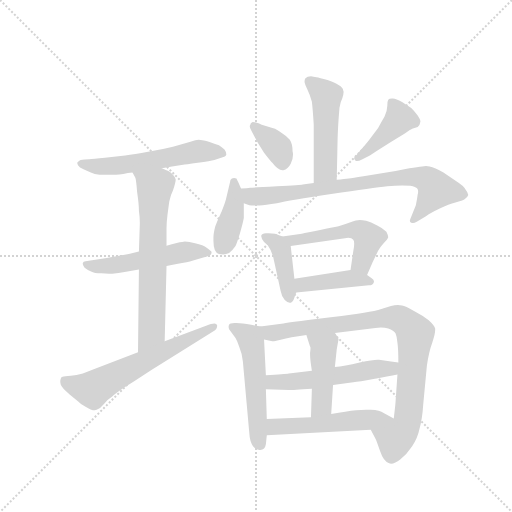
t = 0.00 s
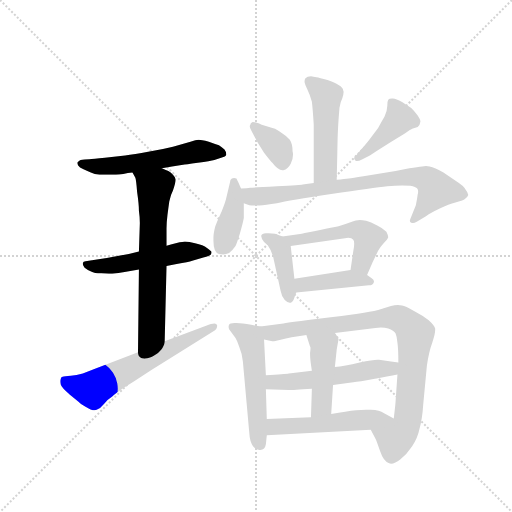
t = 2.33 s
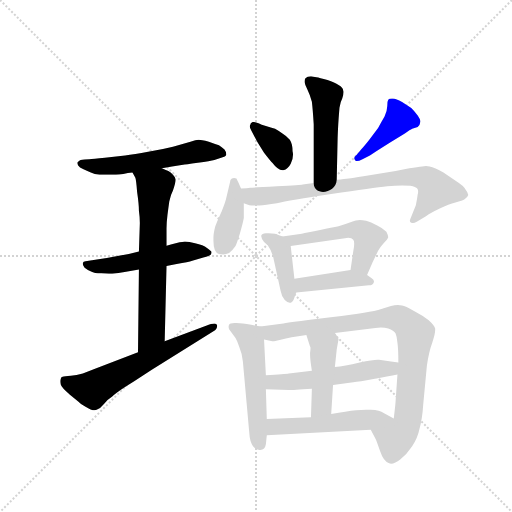
t = 4.67 s
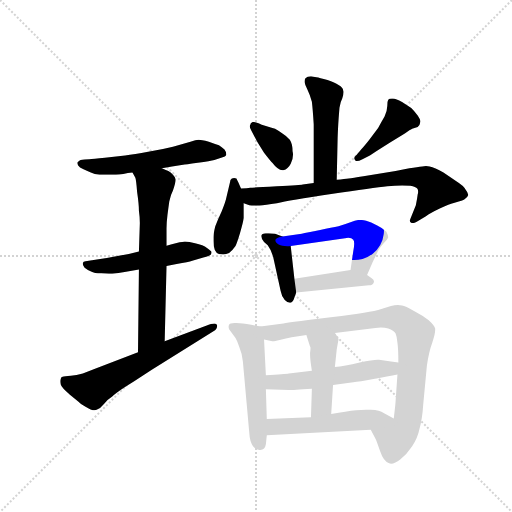
t = 7.00 s
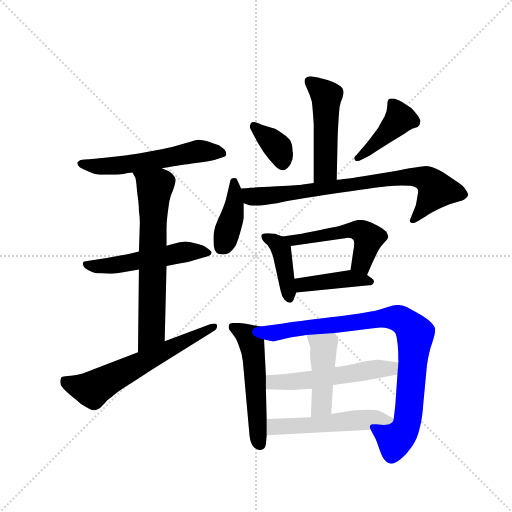
t = 9.34 s
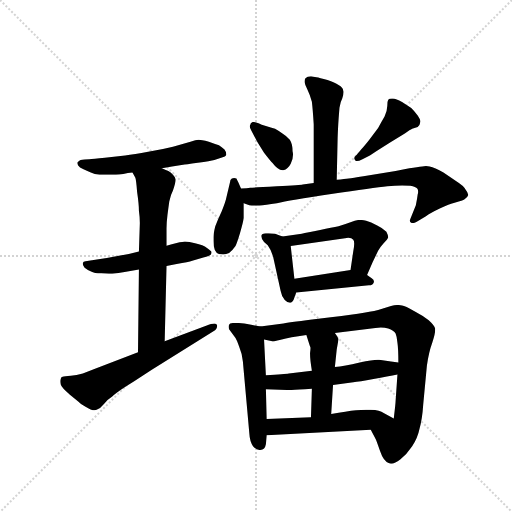
t = 11.67 s

The animated SVG that drew these frames (rendered in a browser with its animation timeline set to each time). Animation: 17 CSS @keyframes rules; one cycle of 11.67 s.

<svg version="1.1" viewBox="0 0 1024 1024" xmlns="http://www.w3.org/2000/svg">
  <g stroke="lightgray" stroke-dasharray="1,1" stroke-width="1" transform="scale(4, 4)">
    <line x1="0" y1="0" x2="256" y2="256"></line>
    <line x1="256" y1="0" x2="0" y2="256"></line>
    <line x1="128" y1="0" x2="128" y2="256"></line>
    <line x1="0" y1="128" x2="256" y2="128"></line>
  </g>
  <g transform="scale(0.92, -0.92) translate(60, -900)">
    <style type="text/css">
      
        @keyframes keyframes0 {
          from {
            stroke: blue;
            stroke-dashoffset: 570;
            stroke-width: 128;
          }
          65% {
            animation-timing-function: step-end;
            stroke: blue;
            stroke-dashoffset: 0;
            stroke-width: 128;
          }
          to {
            stroke: black;
            stroke-width: 1024;
          }
        }
        #make-me-a-hanzi-animation-0 {
          animation: keyframes0 0.7138671875s both;
          animation-delay: 0s;
          animation-timing-function: linear;
        }
      
        @keyframes keyframes1 {
          from {
            stroke: blue;
            stroke-dashoffset: 527;
            stroke-width: 128;
          }
          63% {
            animation-timing-function: step-end;
            stroke: blue;
            stroke-dashoffset: 0;
            stroke-width: 128;
          }
          to {
            stroke: black;
            stroke-width: 1024;
          }
        }
        #make-me-a-hanzi-animation-1 {
          animation: keyframes1 0.6788736979166666s both;
          animation-delay: 0.7138671875s;
          animation-timing-function: linear;
        }
      
        @keyframes keyframes2 {
          from {
            stroke: blue;
            stroke-dashoffset: 666;
            stroke-width: 128;
          }
          68% {
            animation-timing-function: step-end;
            stroke: blue;
            stroke-dashoffset: 0;
            stroke-width: 128;
          }
          to {
            stroke: black;
            stroke-width: 1024;
          }
        }
        #make-me-a-hanzi-animation-2 {
          animation: keyframes2 0.7919921875s both;
          animation-delay: 1.3927408854166665s;
          animation-timing-function: linear;
        }
      
        @keyframes keyframes3 {
          from {
            stroke: blue;
            stroke-dashoffset: 620;
            stroke-width: 128;
          }
          67% {
            animation-timing-function: step-end;
            stroke: blue;
            stroke-dashoffset: 0;
            stroke-width: 128;
          }
          to {
            stroke: black;
            stroke-width: 1024;
          }
        }
        #make-me-a-hanzi-animation-3 {
          animation: keyframes3 0.7545572916666666s both;
          animation-delay: 2.1847330729166665s;
          animation-timing-function: linear;
        }
      
        @keyframes keyframes4 {
          from {
            stroke: blue;
            stroke-dashoffset: 496;
            stroke-width: 128;
          }
          62% {
            animation-timing-function: step-end;
            stroke: blue;
            stroke-dashoffset: 0;
            stroke-width: 128;
          }
          to {
            stroke: black;
            stroke-width: 1024;
          }
        }
        #make-me-a-hanzi-animation-4 {
          animation: keyframes4 0.6536458333333334s both;
          animation-delay: 2.939290364583333s;
          animation-timing-function: linear;
        }
      
        @keyframes keyframes5 {
          from {
            stroke: blue;
            stroke-dashoffset: 363;
            stroke-width: 128;
          }
          54% {
            animation-timing-function: step-end;
            stroke: blue;
            stroke-dashoffset: 0;
            stroke-width: 128;
          }
          to {
            stroke: black;
            stroke-width: 1024;
          }
        }
        #make-me-a-hanzi-animation-5 {
          animation: keyframes5 0.54541015625s both;
          animation-delay: 3.5929361979166665s;
          animation-timing-function: linear;
        }
      
        @keyframes keyframes6 {
          from {
            stroke: blue;
            stroke-dashoffset: 421;
            stroke-width: 128;
          }
          58% {
            animation-timing-function: step-end;
            stroke: blue;
            stroke-dashoffset: 0;
            stroke-width: 128;
          }
          to {
            stroke: black;
            stroke-width: 1024;
          }
        }
        #make-me-a-hanzi-animation-6 {
          animation: keyframes6 0.5926106770833334s both;
          animation-delay: 4.138346354166666s;
          animation-timing-function: linear;
        }
      
        @keyframes keyframes7 {
          from {
            stroke: blue;
            stroke-dashoffset: 401;
            stroke-width: 128;
          }
          57% {
            animation-timing-function: step-end;
            stroke: blue;
            stroke-dashoffset: 0;
            stroke-width: 128;
          }
          to {
            stroke: black;
            stroke-width: 1024;
          }
        }
        #make-me-a-hanzi-animation-7 {
          animation: keyframes7 0.5763346354166666s both;
          animation-delay: 4.730957031249999s;
          animation-timing-function: linear;
        }
      
        @keyframes keyframes8 {
          from {
            stroke: blue;
            stroke-dashoffset: 775;
            stroke-width: 128;
          }
          72% {
            animation-timing-function: step-end;
            stroke: blue;
            stroke-dashoffset: 0;
            stroke-width: 128;
          }
          to {
            stroke: black;
            stroke-width: 1024;
          }
        }
        #make-me-a-hanzi-animation-8 {
          animation: keyframes8 0.8806966145833334s both;
          animation-delay: 5.307291666666666s;
          animation-timing-function: linear;
        }
      
        @keyframes keyframes9 {
          from {
            stroke: blue;
            stroke-dashoffset: 411;
            stroke-width: 128;
          }
          57% {
            animation-timing-function: step-end;
            stroke: blue;
            stroke-dashoffset: 0;
            stroke-width: 128;
          }
          to {
            stroke: black;
            stroke-width: 1024;
          }
        }
        #make-me-a-hanzi-animation-9 {
          animation: keyframes9 0.58447265625s both;
          animation-delay: 6.187988281249999s;
          animation-timing-function: linear;
        }
      
        @keyframes keyframes10 {
          from {
            stroke: blue;
            stroke-dashoffset: 519;
            stroke-width: 128;
          }
          63% {
            animation-timing-function: step-end;
            stroke: blue;
            stroke-dashoffset: 0;
            stroke-width: 128;
          }
          to {
            stroke: black;
            stroke-width: 1024;
          }
        }
        #make-me-a-hanzi-animation-10 {
          animation: keyframes10 0.67236328125s both;
          animation-delay: 6.772460937499999s;
          animation-timing-function: linear;
        }
      
        @keyframes keyframes11 {
          from {
            stroke: blue;
            stroke-dashoffset: 417;
            stroke-width: 128;
          }
          58% {
            animation-timing-function: step-end;
            stroke: blue;
            stroke-dashoffset: 0;
            stroke-width: 128;
          }
          to {
            stroke: black;
            stroke-width: 1024;
          }
        }
        #make-me-a-hanzi-animation-11 {
          animation: keyframes11 0.58935546875s both;
          animation-delay: 7.444824218749999s;
          animation-timing-function: linear;
        }
      
        @keyframes keyframes12 {
          from {
            stroke: blue;
            stroke-dashoffset: 533;
            stroke-width: 128;
          }
          63% {
            animation-timing-function: step-end;
            stroke: blue;
            stroke-dashoffset: 0;
            stroke-width: 128;
          }
          to {
            stroke: black;
            stroke-width: 1024;
          }
        }
        #make-me-a-hanzi-animation-12 {
          animation: keyframes12 0.6837565104166666s both;
          animation-delay: 8.0341796875s;
          animation-timing-function: linear;
        }
      
        @keyframes keyframes13 {
          from {
            stroke: blue;
            stroke-dashoffset: 889;
            stroke-width: 128;
          }
          74% {
            animation-timing-function: step-end;
            stroke: blue;
            stroke-dashoffset: 0;
            stroke-width: 128;
          }
          to {
            stroke: black;
            stroke-width: 1024;
          }
        }
        #make-me-a-hanzi-animation-13 {
          animation: keyframes13 0.9734700520833334s both;
          animation-delay: 8.717936197916666s;
          animation-timing-function: linear;
        }
      
        @keyframes keyframes14 {
          from {
            stroke: blue;
            stroke-dashoffset: 539;
            stroke-width: 128;
          }
          64% {
            animation-timing-function: step-end;
            stroke: blue;
            stroke-dashoffset: 0;
            stroke-width: 128;
          }
          to {
            stroke: black;
            stroke-width: 1024;
          }
        }
        #make-me-a-hanzi-animation-14 {
          animation: keyframes14 0.6886393229166666s both;
          animation-delay: 9.69140625s;
          animation-timing-function: linear;
        }
      
        @keyframes keyframes15 {
          from {
            stroke: blue;
            stroke-dashoffset: 444;
            stroke-width: 128;
          }
          59% {
            animation-timing-function: step-end;
            stroke: blue;
            stroke-dashoffset: 0;
            stroke-width: 128;
          }
          to {
            stroke: black;
            stroke-width: 1024;
          }
        }
        #make-me-a-hanzi-animation-15 {
          animation: keyframes15 0.611328125s both;
          animation-delay: 10.380045572916666s;
          animation-timing-function: linear;
        }
      
        @keyframes keyframes16 {
          from {
            stroke: blue;
            stroke-dashoffset: 525;
            stroke-width: 128;
          }
          63% {
            animation-timing-function: step-end;
            stroke: blue;
            stroke-dashoffset: 0;
            stroke-width: 128;
          }
          to {
            stroke: black;
            stroke-width: 1024;
          }
        }
        #make-me-a-hanzi-animation-16 {
          animation: keyframes16 0.67724609375s both;
          animation-delay: 10.991373697916666s;
          animation-timing-function: linear;
        }
      
    </style>
    
      <path d="M 292 534 L 314 538 L 338 542 Q 342 542 370 546 Q 398 550 406 552 L 424 558 Q 432 560 432 564 Q 432 570 428 575 Q 422 580 416 584 Q 408 587 394 592 Q 377 596 372 596 Q 366 596 354 592 L 316 581 Q 292 575 262 570 Q 232 564 212 562 L 168 557 Q 142 554 134 554 L 124 553 Q 113 552 112 550 Q 108 548 108 546 L 108 545 Q 108 541 114 536 Q 121 532 130 528 Q 137 524 146 522 Q 156 520 168 520 L 192 520 Q 199 521 208 522 Q 218 524 228 525 L 292 534 Z" fill="lightgray"></path>
    
      <path d="M 242 353 L 220 348 L 172 339 L 140 334 L 126 332 Q 121 332 120 328 L 120 326 Q 120 323 124 318 Q 130 313 138 310 Q 145 306 160 306 Q 169 305 177 305 L 184 305 Q 196 306 214 309 Q 231 312 242 314 L 302 322 L 324 326 Q 350 330 358 333 L 382 340 Q 396 344 398 346 Q 400 348 400 352 Q 400 354 390 361 Q 382 367 364 371 Q 351 375 342 375 Q 339 375 336 374 Q 332 374 322 371 Q 311 368 302 366 L 242 353 Z" fill="lightgray"></path>
    
      <path d="M 228 525 L 234 514 Q 236 510 238 483 Q 242 456 242 442 Q 244 428 244 415 L 242 353 L 242 314 L 240 134 C 240 104 297 128 298 158 L 302 322 L 302 366 L 302 403 Q 302 416 304 432 Q 306 448 308 462 Q 311 477 316 486 Q 322 504 322 510 Q 320 516 316 520 Q 311 525 306 528 Q 299 530 292 534 C 265 546 214 552 228 525 Z" fill="lightgray"></path>
    
      <path d="M 240 134 L 148 99 L 120 88 Q 106 84 94 83 Q 80 82 76 81 Q 72 80 72 76 Q 71 74 71 71 Q 71 68 72 64 Q 74 57 92 42 L 110 27 Q 116 20 126 16 Q 138 8 146 8 Q 148 8 150 9 Q 158 12 166 22 Q 173 31 184 38 Q 191 46 230 70 L 270 96 L 404 180 Q 412 185 412 191 L 412 193 Q 411 197 406 197 Q 400 197 388 192 L 298 158 L 240 134 Z" fill="lightgray"></path>
    
      <path d="M 672 509 L 674 601 Q 675 626 676 640 Q 677 654 678 666 Q 680 679 684 686 Q 687 695 687 700 Q 687 702 686 704 Q 686 709 676 715 Q 668 721 652 726 Q 634 731 628 732 Q 621 733 616 734 Q 608 734 604 730 Q 602 728 602 722 Q 603 716 608 706 Q 613 696 618 679 Q 620 662 622 630 L 622 502 C 622 472 671 479 672 509 Z" fill="lightgray"></path>
    
      <path d="M 498 594 Q 502 587 514 568 Q 528 550 532 546 Q 544 530 554 530 L 556 530 Q 566 532 572 544 Q 577 553 577 564 Q 577 567 576 571 Q 576 587 570 596 Q 564 604 554 610 Q 545 616 538 620 Q 529 622 518 626 Q 508 629 502 632 Q 494 635 490 635 Q 489 635 488 634 Q 484 632 484 628 Q 483 627 483 625 Q 483 622 486 617 L 498 594 Z" fill="lightgray"></path>
    
      <path d="M 744 562 L 758 571 L 788 590 L 820 610 Q 832 618 836 620 L 848 624 Q 853 628 854 636 Q 854 640 848 649 Q 841 658 834 665 L 814 678 Q 801 686 794 686 L 792 686 Q 786 686 784 683 Q 782 680 782 670 Q 782 660 776 647 Q 769 635 762 622 L 742 595 Q 730 580 726 576 L 716 564 Q 710 559 710 556 L 710 555 Q 712 551 714 550 L 716 550 Q 720 550 728 554 L 744 562 Z" fill="lightgray"></path>
    
      <path d="M 464 490 L 458 504 Q 455 510 454 512 Q 452 513 449 513 Q 447 513 444 512 Q 440 510 440 504 L 432 470 Q 430 460 422 441 Q 413 422 408 408 Q 404 392 404 384 L 404 376 Q 404 351 416 348 Q 421 347 425 347 Q 432 347 438 350 Q 446 356 452 365 Q 456 374 462 394 Q 468 415 470 426 L 470 458 L 464 490 Z" fill="lightgray"></path>
    
      <path d="M 470 458 L 482 454 Q 486 453 494 453 L 504 453 Q 516 454 542 458 Q 568 464 660 478 Q 752 492 782 495 Q 799 497 814 497 Q 823 497 832 496 Q 844 494 847 490 Q 849 488 849 483 Q 849 481 848 477 Q 847 468 844 454 L 832 424 Q 831 422 831 420 Q 831 417 834 416 Q 836 415 838 415 Q 841 415 846 418 L 866 430 Q 875 437 896 447 Q 916 457 930 460 Q 946 464 950 467 Q 956 470 958 476 Q 957 482 952 488 Q 948 496 932 506 L 904 525 Q 885 536 874 538 Q 870 539 866 539 Q 862 539 858 538 Q 848 537 830 534 Q 812 530 800 528 L 730 517 Q 706 513 698 512 Q 690 511 672 509 L 622 502 L 598 499 Q 595 498 542 495 Q 490 492 484 492 Q 478 491 464 490 C 434 487 441 466 470 458 Z" fill="lightgray"></path>
    
      <path d="M 554 386 L 538 392 Q 530 393 524 393 L 518 393 Q 509 392 508 388 L 508 386 Q 508 382 514 374 L 522 367 Q 529 358 534 341 L 550 268 Q 552 256 559 248 Q 565 242 570 242 L 572 242 Q 578 244 580 253 L 584 264 L 580 294 L 572 365 C 570 380 570 380 554 386 Z" fill="lightgray"></path>
    
      <path d="M 738 302 L 750 330 L 762 355 Q 766 362 774 371 Q 783 380 784 384 Q 784 388 780 396 Q 773 404 760 410 Q 746 417 736 420 Q 728 422 722 422 Q 715 422 702 417 Q 688 412 676 408 Q 662 405 636 400 Q 607 394 596 392 L 554 386 C 524 382 542 361 572 365 L 690 382 Q 694 383 697 383 Q 705 383 708 379 Q 710 377 710 370 Q 710 364 708 354 L 702 313 C 698 283 726 274 738 302 Z" fill="lightgray"></path>
    
      <path d="M 584 264 L 742 280 Q 750 280 752 285 Q 753 286 753 288 Q 753 292 748 295 L 738 302 C 719 316 719 316 702 313 L 580 294 C 550 289 554 261 584 264 Z" fill="lightgray"></path>
    
      <path d="M 506 190 L 486 194 Q 466 198 454 198 L 450 198 Q 439 198 438 194 Q 437 192 437 190 Q 437 187 438 184 L 452 165 Q 455 160 460 146 Q 466 132 468 114 L 482 -42 Q 483 -60 490 -70 Q 497 -78 504 -78 L 506 -78 Q 516 -78 518 -66 L 520 -46 L 520 -11 L 518 54 L 518 84 L 514 162 C 513 189 513 189 506 190 Z" fill="lightgray"></path>
    
      <path d="M 746 -34 L 756 -53 Q 758 -56 766 -80 Q 774 -104 786 -107 Q 788 -108 790 -108 Q 799 -108 810 -99 Q 824 -88 836 -70 Q 848 -52 852 -32 Q 858 -11 860 20 L 868 105 Q 872 134 880 156 Q 886 174 886 182 L 886 186 Q 884 193 872 204 Q 859 214 840 224 Q 821 235 814 236 Q 810 237 805 237 Q 798 237 790 235 L 762 226 Q 746 222 718 218 Q 690 214 632 207 Q 575 200 556 197 L 506 190 C 476 186 485 167 514 162 L 532 158 L 533 158 Q 537 158 548 161 Q 562 165 574 167 Q 587 169 606 172 L 668 176 L 756 187 Q 762 188 768 188 Q 777 188 784 186 Q 796 182 800 175 Q 803 168 804 155 Q 806 142 806 112 L 804 86 L 800 28 Q 800 23 796 -10 C 793 -40 732 -7 746 -34 Z" fill="lightgray"></path>
    
      <path d="M 806 112 L 790 114 L 764 118 L 761 118 Q 750 118 722 112 Q 688 104 668 102 L 618 94 L 568 88 Q 560 87 518 84 C 488 82 488 55 518 54 L 568 52 Q 576 52 618 55 L 664 63 L 708 69 Q 720 70 752 76 Q 784 82 804 86 C 833 92 836 108 806 112 Z" fill="lightgray"></path>
    
      <path d="M 668 102 L 672 140 L 676 163 Q 674 168 668 176 C 651 201 597 201 606 172 L 614 147 Q 615 147 615 143 Q 615 139 614 132 Q 614 118 618 94 L 618 55 L 616 -7 C 615 -37 658 -30 660 0 L 664 63 L 668 102 Z" fill="lightgray"></path>
    
      <path d="M 520 -46 L 746 -34 C 776 -32 822 -24 796 -10 L 774 2 Q 766 8 746 9 L 736 9 Q 726 9 714 8 Q 694 6 660 0 L 616 -7 L 520 -11 C 490 -12 490 -48 520 -46 Z" fill="lightgray"></path>
    
    
      <clipPath id="make-me-a-hanzi-clip-0">
        <path d="M 292 534 L 314 538 L 338 542 Q 342 542 370 546 Q 398 550 406 552 L 424 558 Q 432 560 432 564 Q 432 570 428 575 Q 422 580 416 584 Q 408 587 394 592 Q 377 596 372 596 Q 366 596 354 592 L 316 581 Q 292 575 262 570 Q 232 564 212 562 L 168 557 Q 142 554 134 554 L 124 553 Q 113 552 112 550 Q 108 548 108 546 L 108 545 Q 108 541 114 536 Q 121 532 130 528 Q 137 524 146 522 Q 156 520 168 520 L 192 520 Q 199 521 208 522 Q 218 524 228 525 L 292 534 Z"></path>
      </clipPath>
      <path clip-path="url(#make-me-a-hanzi-clip-0)" d="M 113 546 L 154 538 L 186 539 L 372 571 L 423 567" fill="none" id="make-me-a-hanzi-animation-0" stroke-dasharray="442 884" stroke-linecap="round"></path>
    
      <clipPath id="make-me-a-hanzi-clip-1">
        <path d="M 242 353 L 220 348 L 172 339 L 140 334 L 126 332 Q 121 332 120 328 L 120 326 Q 120 323 124 318 Q 130 313 138 310 Q 145 306 160 306 Q 169 305 177 305 L 184 305 Q 196 306 214 309 Q 231 312 242 314 L 302 322 L 324 326 Q 350 330 358 333 L 382 340 Q 396 344 398 346 Q 400 348 400 352 Q 400 354 390 361 Q 382 367 364 371 Q 351 375 342 375 Q 339 375 336 374 Q 332 374 322 371 Q 311 368 302 366 L 242 353 Z"></path>
      </clipPath>
      <path clip-path="url(#make-me-a-hanzi-clip-1)" d="M 125 327 L 147 321 L 189 323 L 345 353 L 392 351" fill="none" id="make-me-a-hanzi-animation-1" stroke-dasharray="399 798" stroke-linecap="round"></path>
    
      <clipPath id="make-me-a-hanzi-clip-2">
        <path d="M 228 525 L 234 514 Q 236 510 238 483 Q 242 456 242 442 Q 244 428 244 415 L 242 353 L 242 314 L 240 134 C 240 104 297 128 298 158 L 302 322 L 302 366 L 302 403 Q 302 416 304 432 Q 306 448 308 462 Q 311 477 316 486 Q 322 504 322 510 Q 320 516 316 520 Q 311 525 306 528 Q 299 530 292 534 C 265 546 214 552 228 525 Z"></path>
      </clipPath>
      <path clip-path="url(#make-me-a-hanzi-clip-2)" d="M 235 522 L 276 492 L 270 178 L 245 141" fill="none" id="make-me-a-hanzi-animation-2" stroke-dasharray="538 1076" stroke-linecap="round"></path>
    
      <clipPath id="make-me-a-hanzi-clip-3">
        <path d="M 240 134 L 148 99 L 120 88 Q 106 84 94 83 Q 80 82 76 81 Q 72 80 72 76 Q 71 74 71 71 Q 71 68 72 64 Q 74 57 92 42 L 110 27 Q 116 20 126 16 Q 138 8 146 8 Q 148 8 150 9 Q 158 12 166 22 Q 173 31 184 38 Q 191 46 230 70 L 270 96 L 404 180 Q 412 185 412 191 L 412 193 Q 411 197 406 197 Q 400 197 388 192 L 298 158 L 240 134 Z"></path>
      </clipPath>
      <path clip-path="url(#make-me-a-hanzi-clip-3)" d="M 81 73 L 98 62 L 140 53 L 407 192" fill="none" id="make-me-a-hanzi-animation-3" stroke-dasharray="492 984" stroke-linecap="round"></path>
    
      <clipPath id="make-me-a-hanzi-clip-4">
        <path d="M 672 509 L 674 601 Q 675 626 676 640 Q 677 654 678 666 Q 680 679 684 686 Q 687 695 687 700 Q 687 702 686 704 Q 686 709 676 715 Q 668 721 652 726 Q 634 731 628 732 Q 621 733 616 734 Q 608 734 604 730 Q 602 728 602 722 Q 603 716 608 706 Q 613 696 618 679 Q 620 662 622 630 L 622 502 C 622 472 671 479 672 509 Z"></path>
      </clipPath>
      <path clip-path="url(#make-me-a-hanzi-clip-4)" d="M 613 724 L 650 691 L 648 531 L 627 509" fill="none" id="make-me-a-hanzi-animation-4" stroke-dasharray="368 736" stroke-linecap="round"></path>
    
      <clipPath id="make-me-a-hanzi-clip-5">
        <path d="M 498 594 Q 502 587 514 568 Q 528 550 532 546 Q 544 530 554 530 L 556 530 Q 566 532 572 544 Q 577 553 577 564 Q 577 567 576 571 Q 576 587 570 596 Q 564 604 554 610 Q 545 616 538 620 Q 529 622 518 626 Q 508 629 502 632 Q 494 635 490 635 Q 489 635 488 634 Q 484 632 484 628 Q 483 627 483 625 Q 483 622 486 617 L 498 594 Z"></path>
      </clipPath>
      <path clip-path="url(#make-me-a-hanzi-clip-5)" d="M 493 626 L 544 579 L 555 543" fill="none" id="make-me-a-hanzi-animation-5" stroke-dasharray="235 470" stroke-linecap="round"></path>
    
      <clipPath id="make-me-a-hanzi-clip-6">
        <path d="M 744 562 L 758 571 L 788 590 L 820 610 Q 832 618 836 620 L 848 624 Q 853 628 854 636 Q 854 640 848 649 Q 841 658 834 665 L 814 678 Q 801 686 794 686 L 792 686 Q 786 686 784 683 Q 782 680 782 670 Q 782 660 776 647 Q 769 635 762 622 L 742 595 Q 730 580 726 576 L 716 564 Q 710 559 710 556 L 710 555 Q 712 551 714 550 L 716 550 Q 720 550 728 554 L 744 562 Z"></path>
      </clipPath>
      <path clip-path="url(#make-me-a-hanzi-clip-6)" d="M 791 675 L 808 640 L 755 586 L 715 555" fill="none" id="make-me-a-hanzi-animation-6" stroke-dasharray="293 586" stroke-linecap="round"></path>
    
      <clipPath id="make-me-a-hanzi-clip-7">
        <path d="M 464 490 L 458 504 Q 455 510 454 512 Q 452 513 449 513 Q 447 513 444 512 Q 440 510 440 504 L 432 470 Q 430 460 422 441 Q 413 422 408 408 Q 404 392 404 384 L 404 376 Q 404 351 416 348 Q 421 347 425 347 Q 432 347 438 350 Q 446 356 452 365 Q 456 374 462 394 Q 468 415 470 426 L 470 458 L 464 490 Z"></path>
      </clipPath>
      <path clip-path="url(#make-me-a-hanzi-clip-7)" d="M 448 505 L 445 431 L 422 364" fill="none" id="make-me-a-hanzi-animation-7" stroke-dasharray="273 546" stroke-linecap="round"></path>
    
      <clipPath id="make-me-a-hanzi-clip-8">
        <path d="M 470 458 L 482 454 Q 486 453 494 453 L 504 453 Q 516 454 542 458 Q 568 464 660 478 Q 752 492 782 495 Q 799 497 814 497 Q 823 497 832 496 Q 844 494 847 490 Q 849 488 849 483 Q 849 481 848 477 Q 847 468 844 454 L 832 424 Q 831 422 831 420 Q 831 417 834 416 Q 836 415 838 415 Q 841 415 846 418 L 866 430 Q 875 437 896 447 Q 916 457 930 460 Q 946 464 950 467 Q 956 470 958 476 Q 957 482 952 488 Q 948 496 932 506 L 904 525 Q 885 536 874 538 Q 870 539 866 539 Q 862 539 858 538 Q 848 537 830 534 Q 812 530 800 528 L 730 517 Q 706 513 698 512 Q 690 511 672 509 L 622 502 L 598 499 Q 595 498 542 495 Q 490 492 484 492 Q 478 491 464 490 C 434 487 441 466 470 458 Z"></path>
      </clipPath>
      <path clip-path="url(#make-me-a-hanzi-clip-8)" d="M 470 486 L 490 472 L 507 473 L 781 511 L 858 513 L 875 505 L 887 484 L 836 421" fill="none" id="make-me-a-hanzi-animation-8" stroke-dasharray="647 1294" stroke-linecap="round"></path>
    
      <clipPath id="make-me-a-hanzi-clip-9">
        <path d="M 554 386 L 538 392 Q 530 393 524 393 L 518 393 Q 509 392 508 388 L 508 386 Q 508 382 514 374 L 522 367 Q 529 358 534 341 L 550 268 Q 552 256 559 248 Q 565 242 570 242 L 572 242 Q 578 244 580 253 L 584 264 L 580 294 L 572 365 C 570 380 570 380 554 386 Z"></path>
      </clipPath>
      <path clip-path="url(#make-me-a-hanzi-clip-9)" d="M 515 387 L 541 371 L 551 355 L 571 251" fill="none" id="make-me-a-hanzi-animation-9" stroke-dasharray="283 566" stroke-linecap="round"></path>
    
      <clipPath id="make-me-a-hanzi-clip-10">
        <path d="M 738 302 L 750 330 L 762 355 Q 766 362 774 371 Q 783 380 784 384 Q 784 388 780 396 Q 773 404 760 410 Q 746 417 736 420 Q 728 422 722 422 Q 715 422 702 417 Q 688 412 676 408 Q 662 405 636 400 Q 607 394 596 392 L 554 386 C 524 382 542 361 572 365 L 690 382 Q 694 383 697 383 Q 705 383 708 379 Q 710 377 710 370 Q 710 364 708 354 L 702 313 C 698 283 726 274 738 302 Z"></path>
      </clipPath>
      <path clip-path="url(#make-me-a-hanzi-clip-10)" d="M 562 383 L 578 377 L 700 400 L 726 397 L 741 382 L 740 375 L 726 328 L 710 319" fill="none" id="make-me-a-hanzi-animation-10" stroke-dasharray="391 782" stroke-linecap="round"></path>
    
      <clipPath id="make-me-a-hanzi-clip-11">
        <path d="M 584 264 L 742 280 Q 750 280 752 285 Q 753 286 753 288 Q 753 292 748 295 L 738 302 C 719 316 719 316 702 313 L 580 294 C 550 289 554 261 584 264 Z"></path>
      </clipPath>
      <path clip-path="url(#make-me-a-hanzi-clip-11)" d="M 589 288 L 597 281 L 697 294 L 746 289" fill="none" id="make-me-a-hanzi-animation-11" stroke-dasharray="289 578" stroke-linecap="round"></path>
    
      <clipPath id="make-me-a-hanzi-clip-12">
        <path d="M 506 190 L 486 194 Q 466 198 454 198 L 450 198 Q 439 198 438 194 Q 437 192 437 190 Q 437 187 438 184 L 452 165 Q 455 160 460 146 Q 466 132 468 114 L 482 -42 Q 483 -60 490 -70 Q 497 -78 504 -78 L 506 -78 Q 516 -78 518 -66 L 520 -46 L 520 -11 L 518 54 L 518 84 L 514 162 C 513 189 513 189 506 190 Z"></path>
      </clipPath>
      <path clip-path="url(#make-me-a-hanzi-clip-12)" d="M 446 190 L 485 161 L 506 -66" fill="none" id="make-me-a-hanzi-animation-12" stroke-dasharray="405 810" stroke-linecap="round"></path>
    
      <clipPath id="make-me-a-hanzi-clip-13">
        <path d="M 746 -34 L 756 -53 Q 758 -56 766 -80 Q 774 -104 786 -107 Q 788 -108 790 -108 Q 799 -108 810 -99 Q 824 -88 836 -70 Q 848 -52 852 -32 Q 858 -11 860 20 L 868 105 Q 872 134 880 156 Q 886 174 886 182 L 886 186 Q 884 193 872 204 Q 859 214 840 224 Q 821 235 814 236 Q 810 237 805 237 Q 798 237 790 235 L 762 226 Q 746 222 718 218 Q 690 214 632 207 Q 575 200 556 197 L 506 190 C 476 186 485 167 514 162 L 532 158 L 533 158 Q 537 158 548 161 Q 562 165 574 167 Q 587 169 606 172 L 668 176 L 756 187 Q 762 188 768 188 Q 777 188 784 186 Q 796 182 800 175 Q 803 168 804 155 Q 806 142 806 112 L 804 86 L 800 28 Q 800 23 796 -10 C 793 -40 732 -7 746 -34 Z"></path>
      </clipPath>
      <path clip-path="url(#make-me-a-hanzi-clip-13)" d="M 513 184 L 533 176 L 790 210 L 809 207 L 830 192 L 843 174 L 825 -19 L 799 -53 L 754 -36" fill="none" id="make-me-a-hanzi-animation-13" stroke-dasharray="761 1522" stroke-linecap="round"></path>
    
      <clipPath id="make-me-a-hanzi-clip-14">
        <path d="M 806 112 L 790 114 L 764 118 L 761 118 Q 750 118 722 112 Q 688 104 668 102 L 618 94 L 568 88 Q 560 87 518 84 C 488 82 488 55 518 54 L 568 52 Q 576 52 618 55 L 664 63 L 708 69 Q 720 70 752 76 Q 784 82 804 86 C 833 92 836 108 806 112 Z"></path>
      </clipPath>
      <path clip-path="url(#make-me-a-hanzi-clip-14)" d="M 525 62 L 534 69 L 607 72 L 748 97 L 790 99 L 801 106" fill="none" id="make-me-a-hanzi-animation-14" stroke-dasharray="411 822" stroke-linecap="round"></path>
    
      <clipPath id="make-me-a-hanzi-clip-15">
        <path d="M 668 102 L 672 140 L 676 163 Q 674 168 668 176 C 651 201 597 201 606 172 L 614 147 Q 615 147 615 143 Q 615 139 614 132 Q 614 118 618 94 L 618 55 L 616 -7 C 615 -37 658 -30 660 0 L 664 63 L 668 102 Z"></path>
      </clipPath>
      <path clip-path="url(#make-me-a-hanzi-clip-15)" d="M 614 168 L 644 146 L 640 25 L 622 1" fill="none" id="make-me-a-hanzi-animation-15" stroke-dasharray="316 632" stroke-linecap="round"></path>
    
      <clipPath id="make-me-a-hanzi-clip-16">
        <path d="M 520 -46 L 746 -34 C 776 -32 822 -24 796 -10 L 774 2 Q 766 8 746 9 L 736 9 Q 726 9 714 8 Q 694 6 660 0 L 616 -7 L 520 -11 C 490 -12 490 -48 520 -46 Z"></path>
      </clipPath>
      <path clip-path="url(#make-me-a-hanzi-clip-16)" d="M 527 -40 L 536 -28 L 789 -11" fill="none" id="make-me-a-hanzi-animation-16" stroke-dasharray="397 794" stroke-linecap="round"></path>
    
  </g>
</svg>
